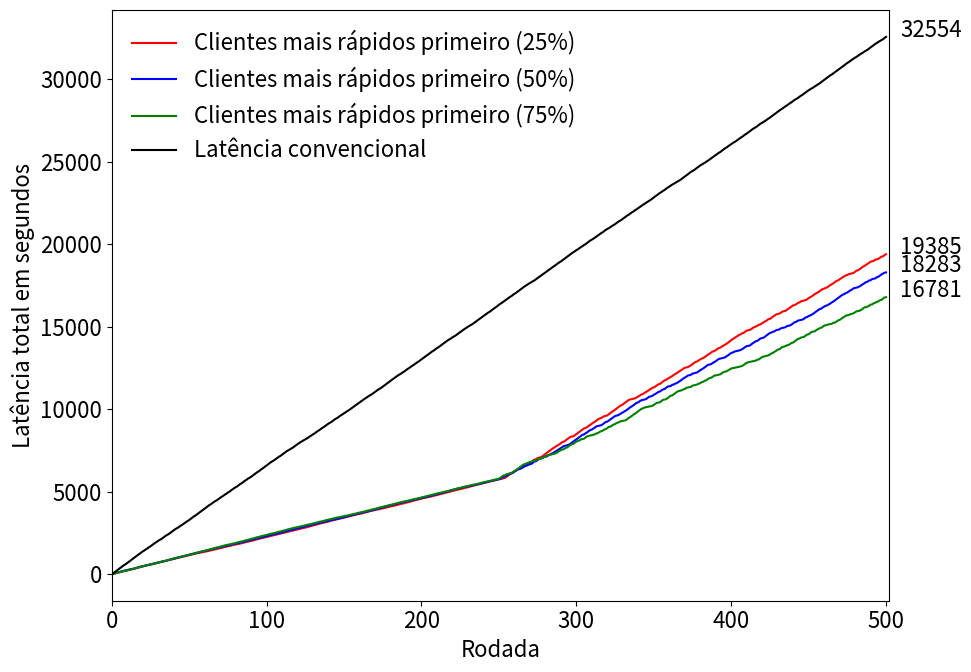

Generate this figure with matplotlib:
### K: Tempos em s
import random
from random import randint
from random import seed
from matplotlib import pyplot as plt
plt.rcParams.update({'font.size': 16})
plt.rc('xtick', labelsize=16)
plt.rc('ytick', labelsize=16)

RODADAS = 500
TOTAL_CLIENTES = 25
TEMPOS_CLIENTES_LENTOS = [55, 68, 72]
TEMPOS_CLIENTES_RAPIDOS = [27, 23, 19]

#TAMANHO_CNN_MNIST = 1.53 # <MB>
#L_ts = [53.2*(10**6), 51.8*(10**6), 94.0*(10**6)]  # <Mb> * [<b/s>] ### K: Velocidades medidas com o iPerf.
#L_ts = [TAMANHO_MODELO / x for x in L_ts] # [<b/s>] / b = <s>


clientes_rapidos = 6 ### 25%
clientes_lentos = TOTAL_CLIENTES - clientes_rapidos
x = [*range (1, 501)]; y1 = []; latencia_total = 0
for rodada in range (RODADAS):
  if (rodada < 250):
    latencia_rodada = random.choice (TEMPOS_CLIENTES_RAPIDOS * clientes_rapidos)
  else:
    latencia_rodada = random.choice (TEMPOS_CLIENTES_LENTOS * clientes_lentos + TEMPOS_CLIENTES_RAPIDOS * clientes_rapidos)
  latencia_total += latencia_rodada
  y1.append (latencia_total)
plt.plot(x, y1, 'r-', markersize=6, label='Clientes mais rápidos primeiro (25%)')

clientes_rapidos = 12 ### 50%
x = [*range (1, 501)]; y2 = []; latencia_total = 0
for rodada in range (RODADAS):
  if (rodada < 250):
    latencia_rodada = random.choice (TEMPOS_CLIENTES_RAPIDOS * clientes_rapidos)
  else:
    latencia_rodada = random.choice (TEMPOS_CLIENTES_LENTOS * clientes_lentos + TEMPOS_CLIENTES_RAPIDOS * clientes_rapidos)
  latencia_total += latencia_rodada
  y2.append (latencia_total)
plt.plot(x, y2, 'b-', markersize=6, label='Clientes mais rápidos primeiro (50%)')

clientes_rapidos = 19 ### 75%
x = [*range (1, 501)]; y3 = []; latencia_total = 0
for rodada in range (RODADAS):
  if (rodada < 250):
    latencia_rodada = random.choice (TEMPOS_CLIENTES_RAPIDOS * clientes_rapidos)
  else:
    latencia_rodada = random.choice (TEMPOS_CLIENTES_LENTOS * clientes_lentos + TEMPOS_CLIENTES_RAPIDOS * clientes_rapidos)
  latencia_total += latencia_rodada
  y3.append (latencia_total)
plt.plot(x, y3, 'g-', markersize=6, label='Clientes mais rápidos primeiro (75%)')



x = [*range (1, 501)]; y4 = []; latencia_total = 0
for rodada in range (RODADAS):
  latencia_rodada = random.choice (TEMPOS_CLIENTES_LENTOS)
  latencia_total += latencia_rodada
  y4.append (latencia_total)
plt.plot(x, y4, 'k-', markersize=6, label='Latência convencional')


for var in (y1[-1], y2[-1], y3[-1], y4[-1]):
    plt.annotate('%0.0f' % int(var), xy=(1, int(var)), xytext=(8, 0), 
                 xycoords=('axes fraction', 'data'), textcoords='offset points')



plt.legend (loc='upper left', ncol=1, frameon=False, markerfirst=True, labelcolor='black')
#plt.legend(bbox_to_anchor=(0., 1.02, 1., .102), loc='lower left',
           #ncol=2, mode="expand", borderaxespad=0.)
#plt.legend(loc='upper center', bbox_to_anchor=(1, 1))
plt.gcf().set_size_inches(10, 7)  # Adjust the figure size (width, height) to fit the legend
plt.xlabel ('Rodada')
plt.ylabel ('Latência total em segundos')
plt.xlim (0, 502)
plt.tight_layout()
#plt.show()
plt.savefig ('latencia_3fl.pdf')
print ('saved')
